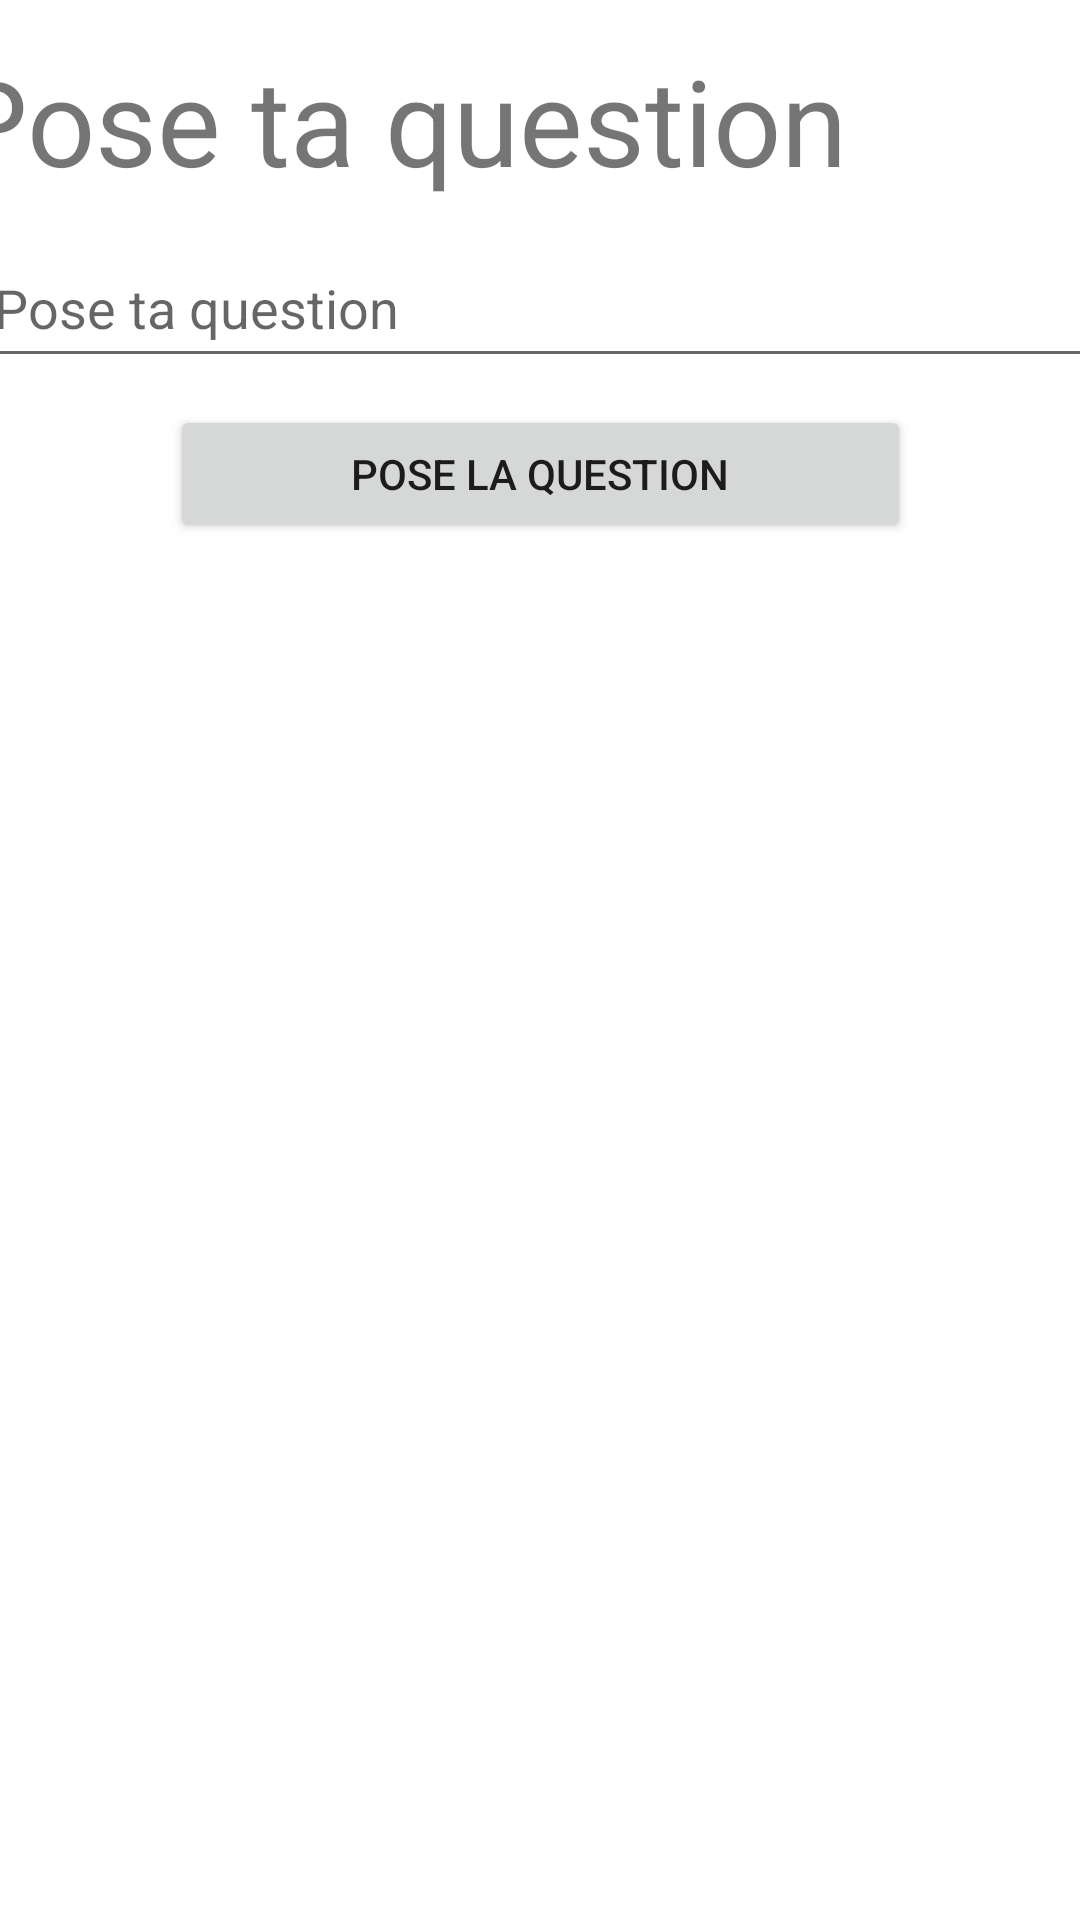

Here is an Android app screen rendered from its layout file. Give the layout XML and the strings, colors and styles it references.
<!-- AndroidManifest.xml: application theme Theme.VotoDroidGagne -->
<!-- res/layout/activity_ajouter.xml -->
<?xml version="1.0" encoding="utf-8"?>
<androidx.constraintlayout.widget.ConstraintLayout xmlns:android="http://schemas.android.com/apk/res/android"
    xmlns:app="http://schemas.android.com/apk/res-auto"
    xmlns:tools="http://schemas.android.com/tools"
    android:layout_width="match_parent"
    android:layout_height="match_parent"
    tools:context=".AjouterActivity">

    <Button
        android:id="@+id/poseLaQuestion"
        android:layout_width="247dp"
        android:layout_height="46dp"
        android:text="Pose la question"
        app:layout_constraintBottom_toBottomOf="parent"
        app:layout_constraintLeft_toLeftOf="parent"
        app:layout_constraintRight_toRightOf="parent"
        app:layout_constraintTop_toTopOf="parent"
        app:layout_constraintVertical_bias="0.227" />


    <TextView
        android:layout_width="386dp"
        android:layout_height="60dp"
        android:text="Pose ta question"
        android:textSize="40dp"
        app:layout_constraintBottom_toBottomOf="parent"
        app:layout_constraintHorizontal_bias="0.64"
        app:layout_constraintLeft_toLeftOf="parent"
        app:layout_constraintRight_toRightOf="parent"
        app:layout_constraintTop_toTopOf="parent"
        app:layout_constraintVertical_bias="0.023" />

    <EditText
        android:id="@+id/question"
        android:layout_width="375dp"
        android:layout_height="50dp"
        android:hint="Pose ta question"
        android:inputType="text"
        app:layout_constraintBottom_toBottomOf="parent"
        app:layout_constraintHorizontal_bias="0.444"
        app:layout_constraintLeft_toLeftOf="parent"
        app:layout_constraintRight_toRightOf="parent"
        app:layout_constraintTop_toTopOf="parent"
        app:layout_constraintVertical_bias="0.129" />

</androidx.constraintlayout.widget.ConstraintLayout>
<!-- resources referenced by this layout -->
<resources>
  <style name="Theme.VotoDroidGagne" parent="Theme.MaterialComponents.DayNight.DarkActionBar">
          
          <item name="colorPrimary">@color/purple_500</item>
          <item name="colorPrimaryVariant">@color/purple_700</item>
          <item name="colorOnPrimary">@color/white</item>
          
          <item name="colorSecondary">@color/teal_200</item>
          <item name="colorSecondaryVariant">@color/teal_700</item>
          <item name="colorOnSecondary">@color/black</item>
          
          <item name="android:statusBarColor" tools:targetApi="l">?attr/colorPrimaryVariant</item>
          
      </style>
  <!-- not gathered from this repository: default colours our renderer supplied (Android Studio template values) -->
  <color name="purple_500">#FF6200EE</color>
  <color name="purple_700">#FF3700B3</color>
  <color name="teal_200">#FF03DAC5</color>
  <color name="teal_700">#FF018786</color>
  <color name="black">#FF000000</color>
  <color name="white">#FFFFFFFF</color>
</resources>
